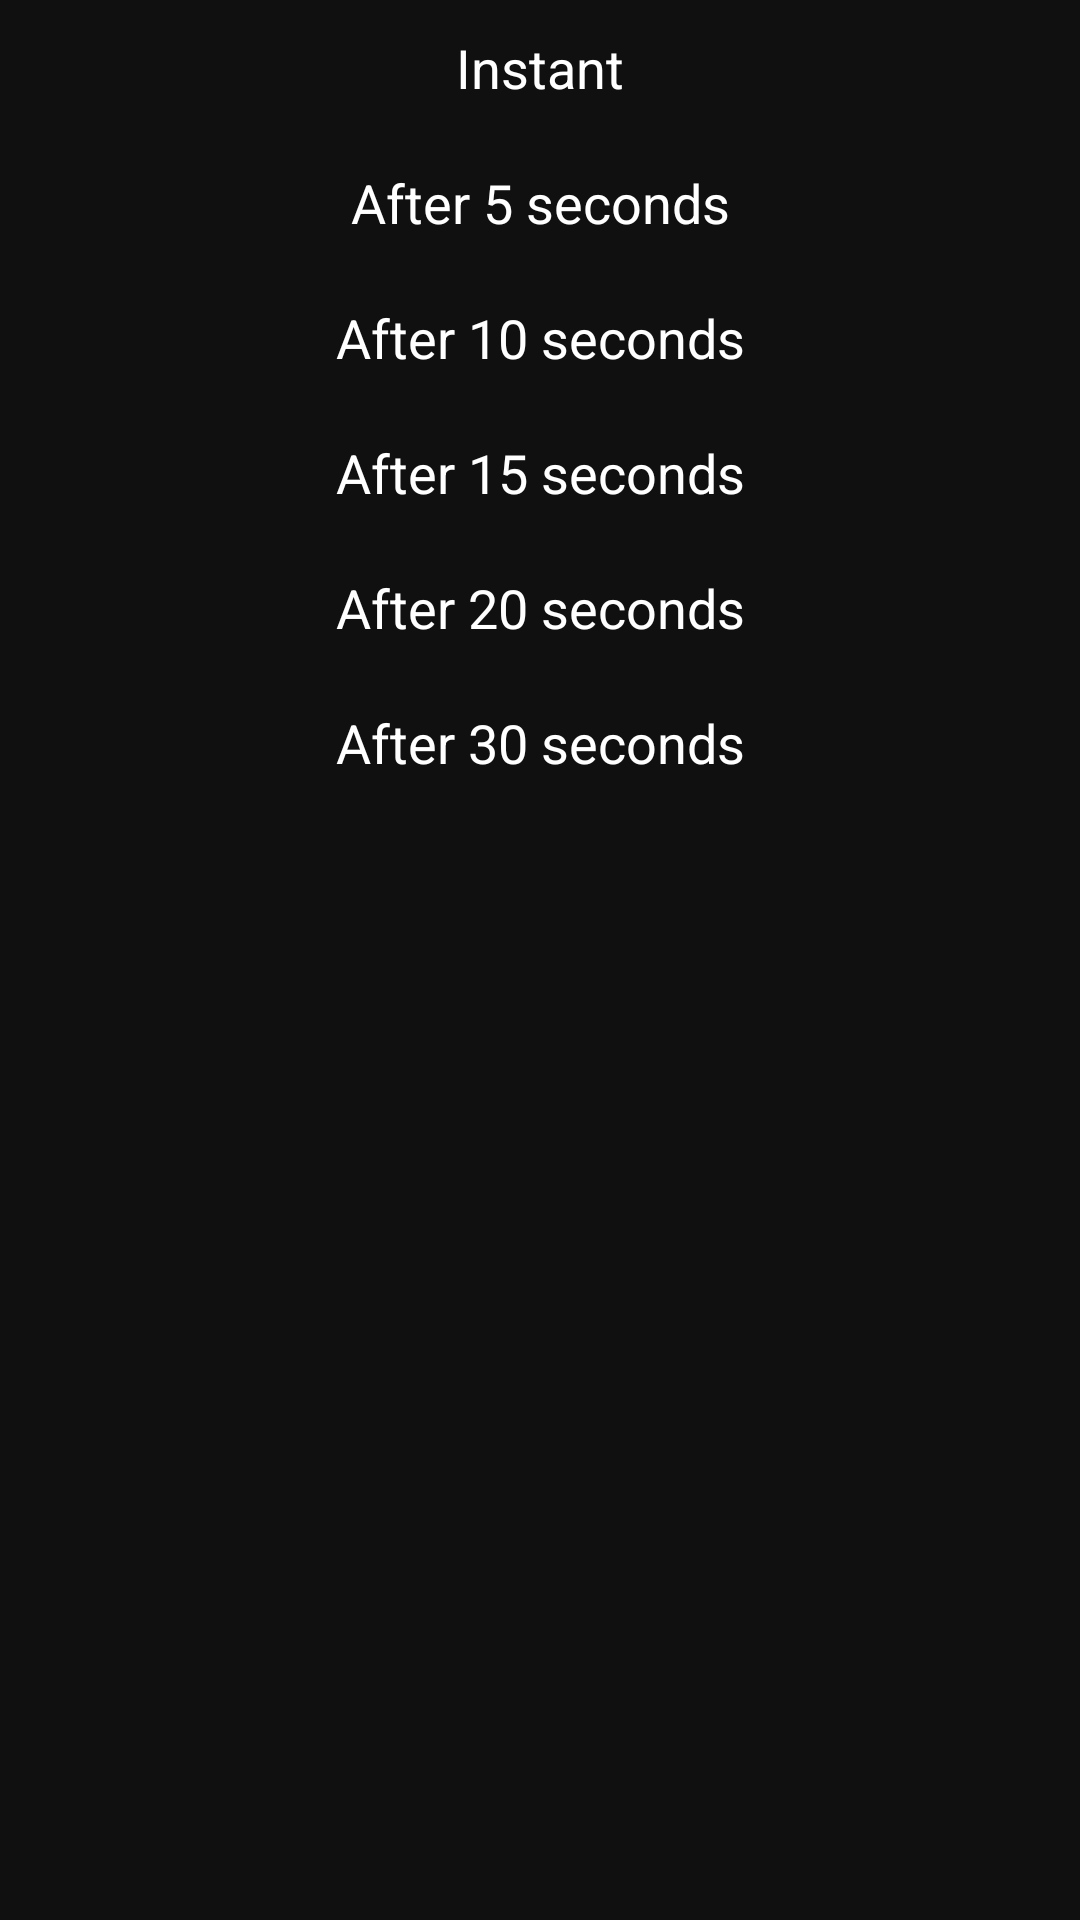

Produce the Android XML layout that renders to this screen, including the resource entries it uses.
<!-- AndroidManifest.xml: application theme Theme.CallSantaClaus -->
<!-- res/layout/schedule_dialog.xml -->
<?xml version="1.0" encoding="utf-8"?>
<androidx.constraintlayout.widget.ConstraintLayout xmlns:android="http://schemas.android.com/apk/res/android"
    xmlns:app="http://schemas.android.com/apk/res-auto"
    android:layout_width="match_parent"
    android:layout_height="wrap_content"
    android:background="@color/maincolor">

    <androidx.constraintlayout.widget.ConstraintLayout
        android:layout_width="match_parent"
        android:layout_height="match_parent"
        android:background="@drawable/border">

        <TextView
            android:id="@+id/textView"
            android:layout_width="match_parent"
            android:layout_height="45dp"
            android:gravity="center"
            android:paddingHorizontal="50dp"
            android:text="Instant"
            android:textColor="@color/white"
            android:textSize="18sp"
            app:layout_constraintEnd_toEndOf="parent"
            app:layout_constraintStart_toStartOf="parent"
            app:layout_constraintTop_toTopOf="parent" />

        <TextView
            android:id="@+id/textView2"
            android:layout_width="match_parent"
            android:layout_height="45dp"
            android:gravity="center"
            android:paddingHorizontal="50dp"
            android:text="After 5 seconds"
            android:textColor="@color/white"
            android:textSize="18sp"
            app:layout_constraintEnd_toEndOf="parent"
            app:layout_constraintStart_toStartOf="parent"
            app:layout_constraintTop_toBottomOf="@+id/textView" />

        <TextView
            android:id="@+id/textView3"
            android:layout_width="match_parent"
            android:layout_height="45dp"
            android:gravity="center"
            android:paddingHorizontal="50dp"
            android:text="After 10 seconds"
            android:textColor="@color/white"
            android:textSize="18sp"
            app:layout_constraintEnd_toEndOf="parent"
            app:layout_constraintStart_toStartOf="parent"
            app:layout_constraintTop_toBottomOf="@+id/textView2" />

        <TextView
            android:id="@+id/textView4"
            android:layout_width="match_parent"
            android:layout_height="45dp"
            android:gravity="center"
            android:paddingHorizontal="50dp"
            android:text="After 15 seconds"
            android:textColor="@color/white"
            android:textSize="18sp"
            app:layout_constraintEnd_toEndOf="parent"
            app:layout_constraintStart_toStartOf="parent"
            app:layout_constraintTop_toBottomOf="@+id/textView3" />

        <TextView
            android:id="@+id/textView5"
            android:layout_width="match_parent"
            android:layout_height="45dp"
            android:gravity="center"
            android:paddingHorizontal="50dp"
            android:text="After 20 seconds"
            android:textColor="@color/white"
            android:textSize="18sp"
            app:layout_constraintEnd_toEndOf="parent"
            app:layout_constraintStart_toStartOf="parent"
            app:layout_constraintTop_toBottomOf="@+id/textView4" />

        <TextView
            android:id="@+id/textView6"
            android:layout_width="match_parent"
            android:layout_height="45dp"
            android:gravity="center"
            android:paddingHorizontal="50dp"
            android:text="After 30 seconds"
            android:textColor="@color/white"
            android:textSize="18sp"
            app:layout_constraintEnd_toEndOf="parent"
            app:layout_constraintStart_toStartOf="parent"
            app:layout_constraintTop_toBottomOf="@+id/textView5" />

    </androidx.constraintlayout.widget.ConstraintLayout>

</androidx.constraintlayout.widget.ConstraintLayout>
<!-- resources referenced by this layout -->
<resources>
  <color name="maincolor">#101010</color>
  <color name="white">#FFFFFFFF</color>
  <!-- drawable border (drawable) -->
  <?xml version="1.0" encoding="utf-8"?>
  <shape xmlns:android="http://schemas.android.com/apk/res/android">
  
      <stroke android:width="@dimen/_1sdp"
          android:color="@color/white"/>
  
      <corners android:radius="@dimen/_10sdp"/>
  
  </shape>
  <style name="Theme.CallSantaClaus" parent="Base.Theme.CallSantaClaus" />
  <style name="Base.Theme.CallSantaClaus" parent="Theme.Material3.DayNight.NoActionBar">
          
          
          <item name="android:windowDisablePreview">true</item>
      </style>
</resources>
